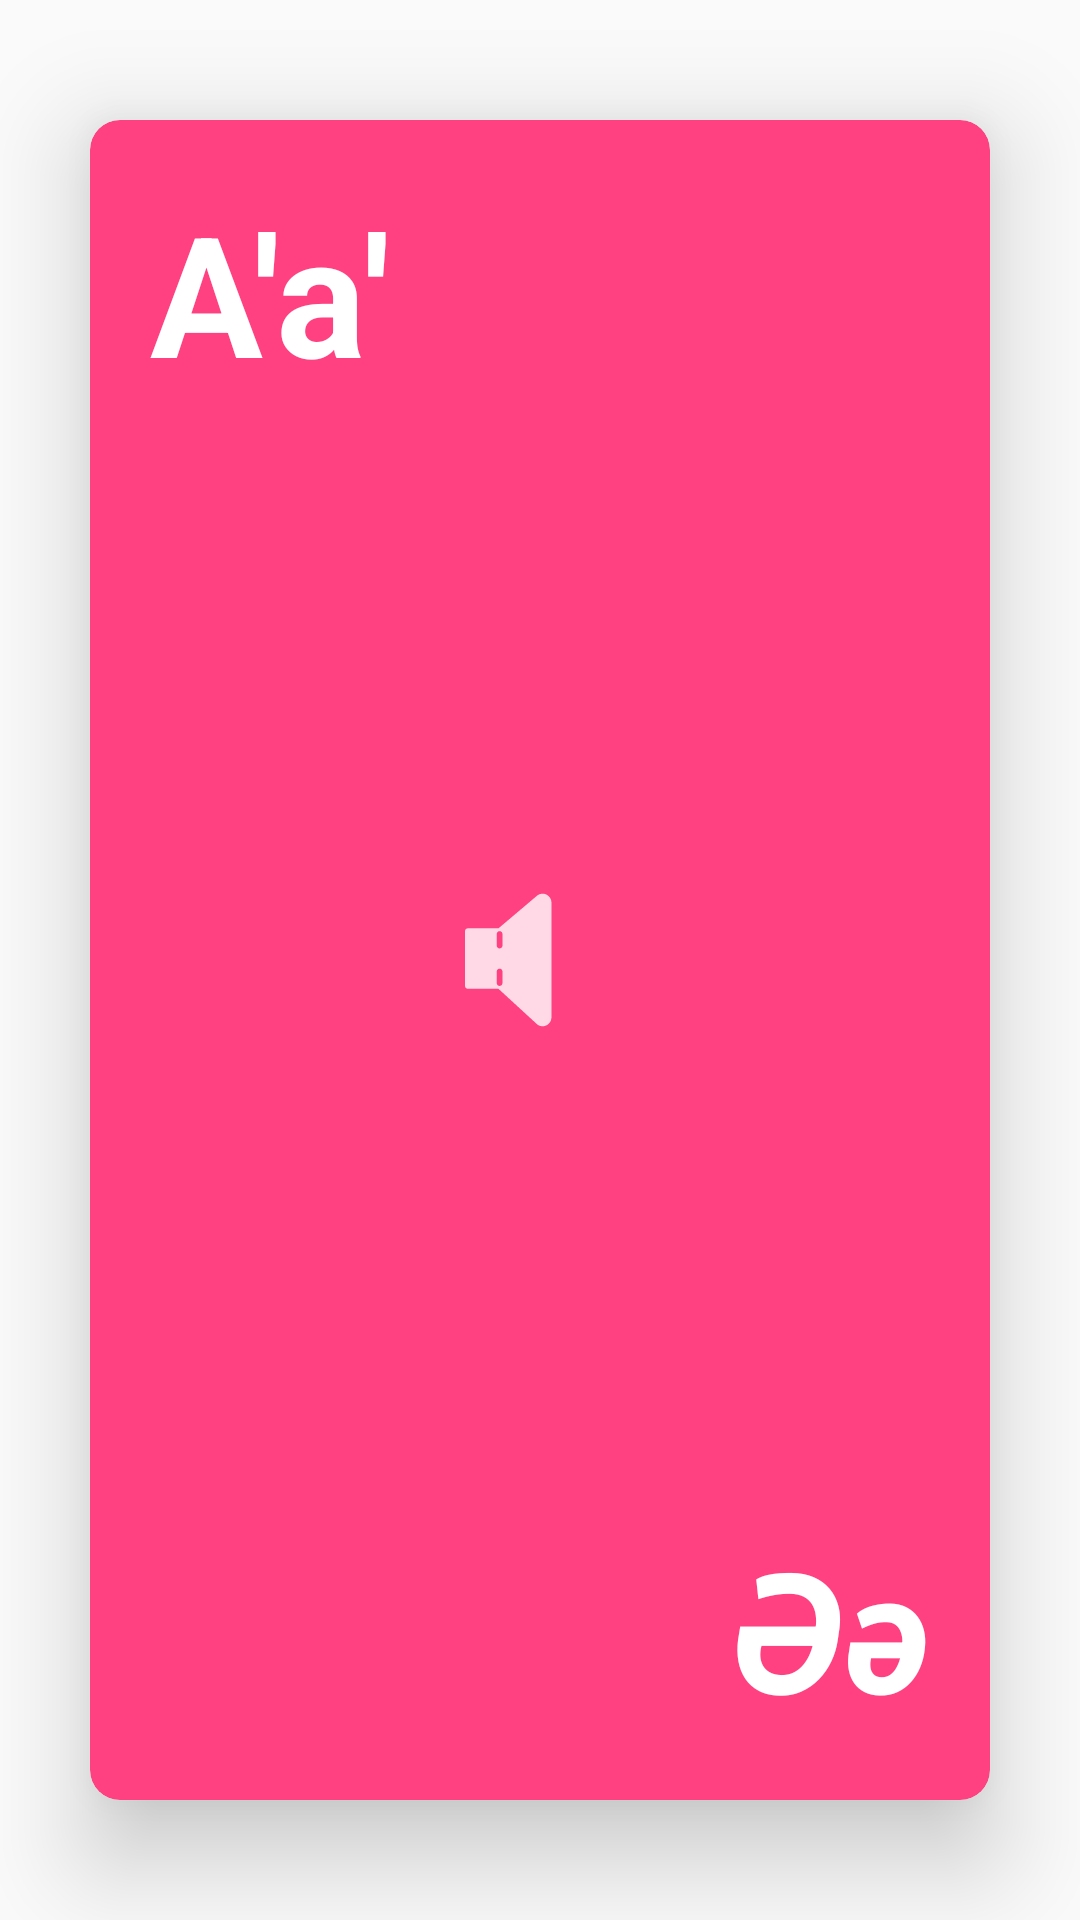

This screen was rendered from an Android layout file. Write that file and the resources it references.
<!-- AndroidManifest.xml: application theme AppTheme -->
<!-- res/layout/letter_item.xml -->
<?xml version="1.0" encoding="utf-8"?>
<FrameLayout
    android:layout_width="match_parent"
    android:layout_height="match_parent"
    xmlns:android="http://schemas.android.com/apk/res/android"
    xmlns:app="http://schemas.android.com/apk/res-auto"
    >
    <android.support.v7.widget.CardView
        android:id="@+id/card_view"
        app:cardCornerRadius="10dp"
        app:cardElevation="20dp"
        app:cardBackgroundColor="@color/colorAccent"
        app:cardPreventCornerOverlap="false"
        app:cardUseCompatPadding="true"
        android:layout_margin="10dp"
        android:layout_height="match_parent"
        android:layout_width="match_parent"
        >
        <RelativeLayout
            android:layout_width="match_parent"
            android:layout_height="match_parent">
            <TextView
                android:id="@+id/lat"
                android:textStyle="bold"
                android:textColor="@color/white"
                android:text="A'a'"
                android:textSize="56sp"
                android:layout_margin="20dp"
                android:layout_alignParentTop="true"
                android:layout_alignParentStart="true"
                android:layout_width="wrap_content"
                android:layout_height="wrap_content" />
            <ImageView
                android:id="@+id/imageView"
                android:layout_centerInParent="true"
                android:src="@drawable/ic_speaker_without"
                android:layout_width="50dp"
                android:layout_height="50dp" />
            <TextView
                android:id="@+id/cyr"
                android:textStyle="bold|italic"
                android:textColor="@color/white"
                android:layout_margin="20dp"
                android:text="Әә"
                android:textSize="56sp"
                android:layout_alignParentBottom="true"
                android:layout_alignParentEnd="true"
                android:layout_width="wrap_content"
                android:layout_height="wrap_content" />

        </RelativeLayout>
    </android.support.v7.widget.CardView>
</FrameLayout>
<!-- resources referenced by this layout -->
<resources>
  <color name="colorAccent">#FF4081</color>
  <color name="white">#ffffff</color>
  <!-- drawable ic_speaker_without (drawable) -->
  <vector android:alpha="0.80" android:height="70dp"
      android:viewportHeight="52.026" android:viewportWidth="52.026"
      android:width="70dp" xmlns:android="http://schemas.android.com/apk/res/android">
      <path android:fillColor="#FFFFFF" android:pathData="M26.89,3.01c-0.55,0 -1.1,0.15 -1.58,0.44c-0.05,0.03 -0.09,0.06 -0.13,0.09L11.63,15.01H1c-0.55,0 -1,0.45 -1,1v19c0,0.55 0.45,1 1,1h10.61l13.54,12.44c0.05,0.05 0.1,0.09 0.16,0.12c0.48,0.29 1.03,0.44 1.58,0.44c1.71,0 3.11,-1.42 3.11,-3.16V6.17C30,4.43 28.61,3.01 26.89,3.01zM13,34.01c0,0.55 -0.45,1 -1,1s-1,-0.45 -1,-1v-4c0,-0.55 0.45,-1 1,-1s1,0.45 1,1V34.01zM13,21.01c0,0.55 -0.45,1 -1,1s-1,-0.45 -1,-1v-4c0,-0.55 0.45,-1 1,-1s1,0.45 1,1V21.01z"/>
  </vector>
  <style name="AppTheme" parent="Theme.AppCompat.Light.DarkActionBar">
          
  
  
          <item name="android:windowActivityTransitions">true</item>
  
          <item name="android:windowEnterTransition">@android:transition/explode</item>
          <item name="android:windowExitTransition">@android:transition/explode</item>
  
  
  
          <item name="colorPrimary">@color/colorPrimary</item>
          <item name="colorPrimaryDark">@color/colorPrimaryDark</item>
          <item name="colorAccent">@color/colorAccent</item>
          <item name="windowNoTitle">true</item>
          <item name="android:windowDisablePreview">true</item>
      </style>
  <color name="colorPrimary">#3F51B5</color>
  <color name="colorPrimaryDark">#303F9F</color>
</resources>
